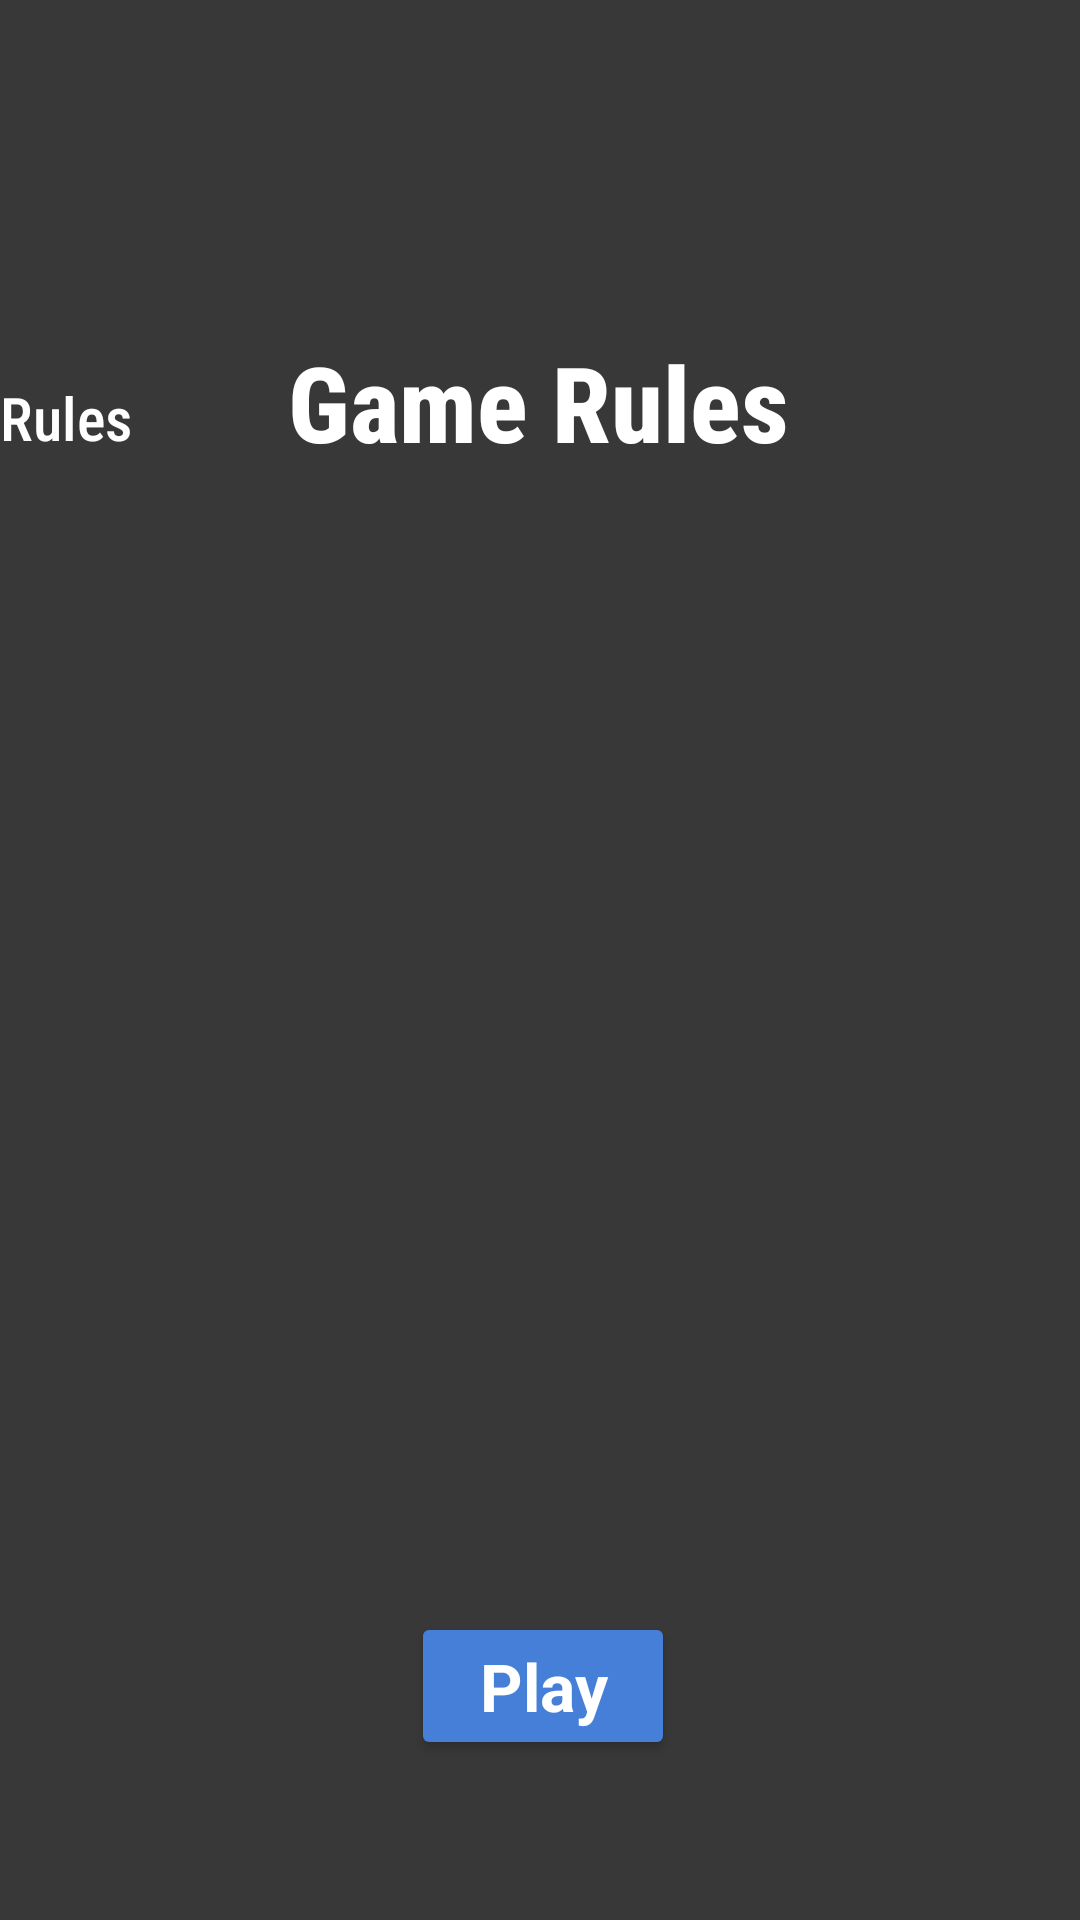

Write the Android layout XML for this screen, with the resource values it uses.
<!-- AndroidManifest.xml: application theme AppTheme -->
<!-- res/layout/activity_game_rules.xml -->
<?xml version="1.0" encoding="utf-8"?>
<androidx.constraintlayout.widget.ConstraintLayout xmlns:android="http://schemas.android.com/apk/res/android"
    xmlns:app="http://schemas.android.com/apk/res-auto"
    xmlns:tools="http://schemas.android.com/tools"
    android:id="@+id/relativeLayout5"
    android:layout_width="match_parent"
    android:layout_height="match_parent"
    android:background="@color/colorScreen"
    tools:context=".GameRules">

    <ImageView
        android:id="@+id/imageView2"
        android:layout_width="89dp"
        android:layout_height="77dp"
        app:layout_constraintBottom_toBottomOf="parent"
        app:layout_constraintEnd_toEndOf="parent"
        app:layout_constraintHorizontal_bias="0.503"
        app:layout_constraintStart_toStartOf="parent"
        app:layout_constraintTop_toTopOf="parent"
        app:layout_constraintVertical_bias="0.06"
        app:srcCompat="@drawable/logo" />

    <TextView
        android:id="@+id/textView9"
        android:layout_width="wrap_content"
        android:layout_height="wrap_content"
        android:fontFamily="sans-serif-condensed-medium"
        android:foregroundGravity="center"
        android:gravity="center"
        android:text="Game Rules"
        android:textColor="@android:color/white"
        android:textSize="35dp"
        android:textStyle="bold"
        app:layout_constraintBottom_toTopOf="@+id/tv_rules"
        app:layout_constraintEnd_toEndOf="parent"
        app:layout_constraintHorizontal_bias="0.497"
        app:layout_constraintStart_toStartOf="parent"
        app:layout_constraintTop_toBottomOf="@+id/imageView2"
        app:layout_constraintVertical_bias="0.0"></TextView>

    <TextView
        android:id="@+id/tv_rules"
        android:layout_width="361dp"
        android:layout_height="397dp"
        android:fontFamily="sans-serif-condensed-medium"
        android:gravity="fill_horizontal"
        android:text="Rules"
        android:textColor="@android:color/white"
        android:textSize="20dp"
        app:layout_constraintBottom_toTopOf="@+id/btn_game_play"
        app:layout_constraintEnd_toEndOf="parent"
        app:layout_constraintStart_toStartOf="parent"
        app:layout_constraintTop_toBottomOf="@+id/imageView2"></TextView>

    <Button
        android:id="@+id/btn_game_play"
        android:layout_width="wrap_content"
        android:layout_height="wrap_content"
        android:backgroundTint="@color/button_blue"
        android:text="Play"
        android:textAppearance="@style/TextAppearance.AppCompat.Large"
        android:textColor="@android:color/white"
        android:textStyle="bold"
        app:layout_constraintBottom_toBottomOf="parent"
        app:layout_constraintEnd_toEndOf="parent"
        app:layout_constraintHorizontal_bias="0.504"
        app:layout_constraintStart_toStartOf="parent"
        app:layout_constraintTop_toBottomOf="@+id/imageView2"
        app:layout_constraintVertical_bias="0.889"></Button>


</androidx.constraintlayout.widget.ConstraintLayout>
<!-- resources referenced by this layout -->
<resources>
  <color name="button_blue">#467fd7</color>
  <color name="colorScreen">#383838</color>
  <style name="AppTheme" parent="Theme.AppCompat.Light.NoActionBar">
          
          <item name="colorPrimary">@color/colorPrimary</item>
          <item name="colorPrimaryDark">@color/colorPrimaryDark</item>
          <item name="colorAccent">@color/colorAccent</item>
      </style>
  <color name="colorPrimary">#6200EE</color>
  <color name="colorPrimaryDark">#3700B3</color>
  <color name="colorAccent">#03DAC5</color>
</resources>
